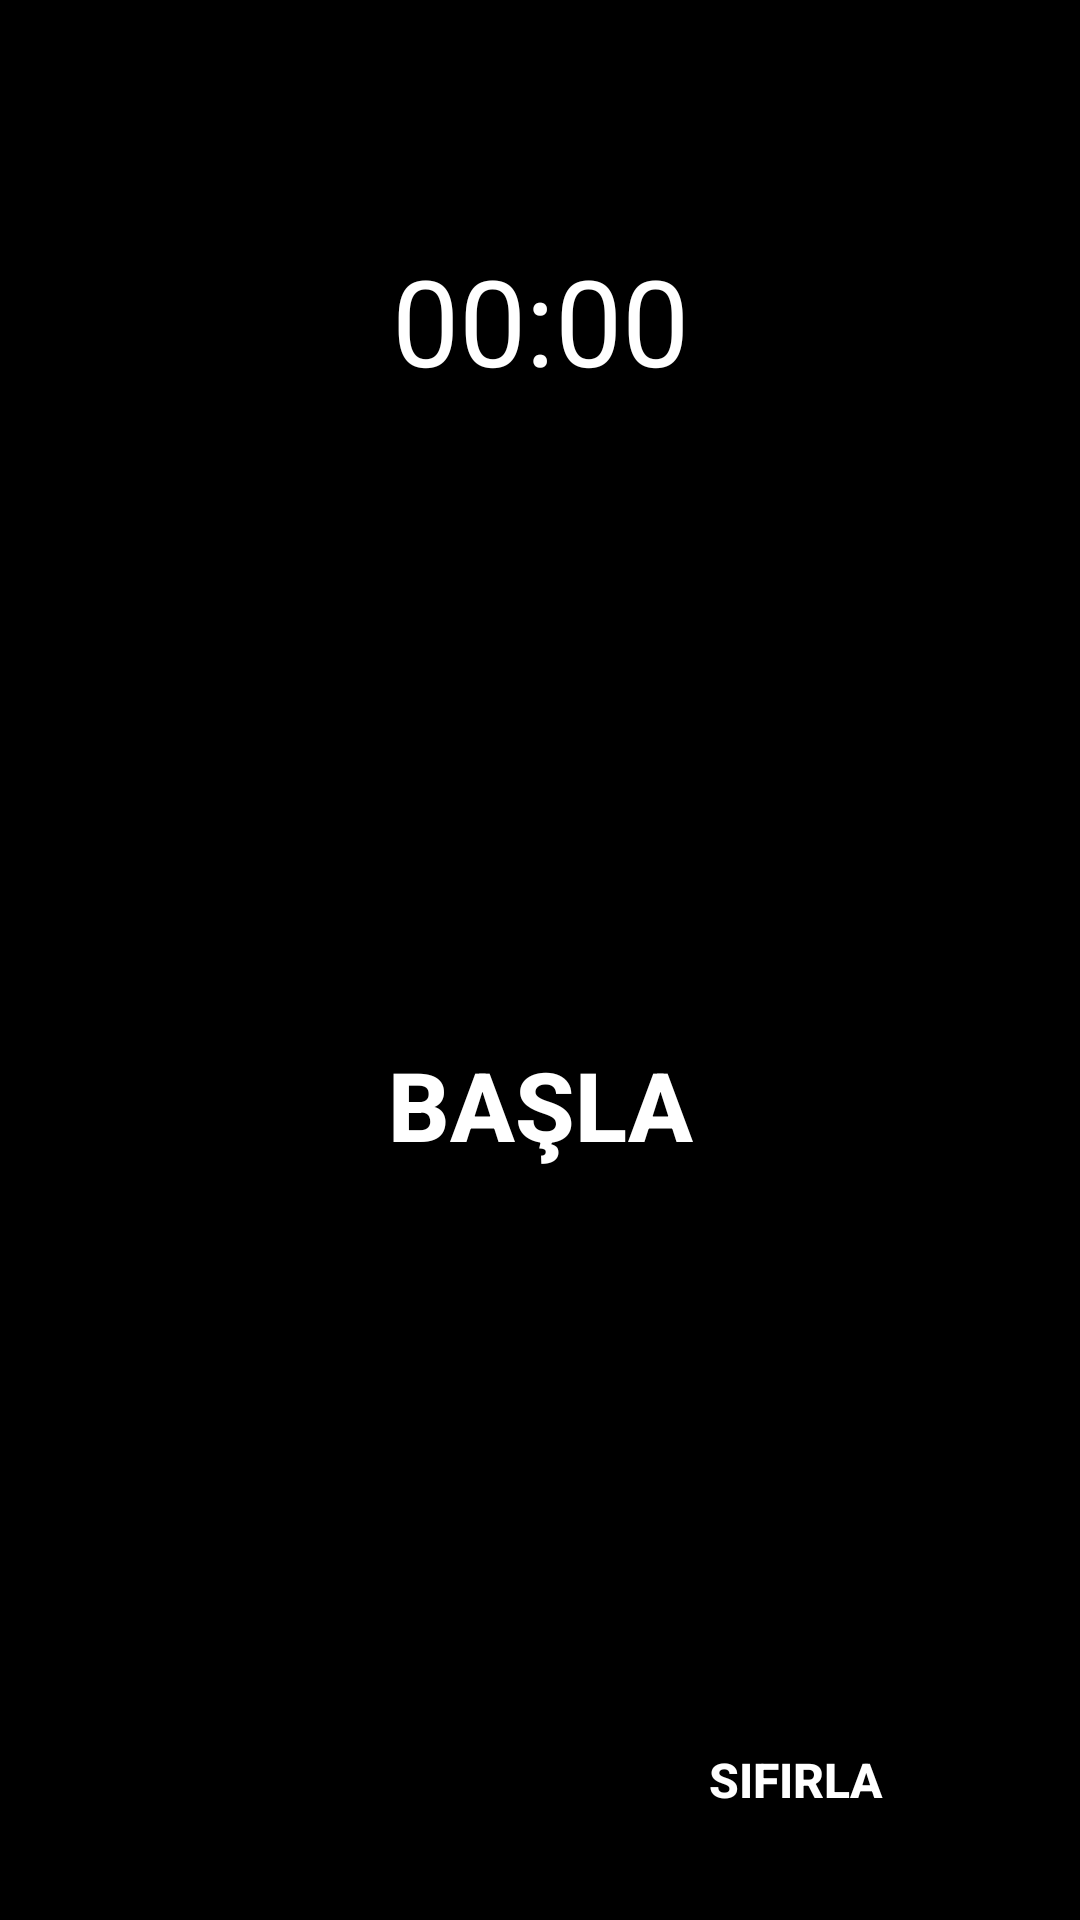

The Android layout XML behind this screen, and the referenced resources:
<!-- AndroidManifest.xml: application theme Theme.OgrenciDestekApp -->
<!-- res/layout/activity_kronometre_screen.xml -->
<?xml version="1.0" encoding="utf-8"?>
<androidx.constraintlayout.widget.ConstraintLayout xmlns:android="http://schemas.android.com/apk/res/android"
    xmlns:app="http://schemas.android.com/apk/res-auto"
    xmlns:tools="http://schemas.android.com/tools"
    android:layout_width="match_parent"
    android:layout_height="match_parent"
    android:background="@color/black"
    tools:context=".Kronometre_Screen">

    <Chronometer
        android:id="@+id/kronometre"
        android:layout_width="wrap_content"
        android:layout_height="wrap_content"
        android:layout_marginStart="125dp"
        android:layout_marginTop="80dp"
        android:layout_marginEnd="125dp"
        android:text="00:00"
        android:textAlignment="center"
        android:textColor="@color/white"
        android:textSize="40sp"
        app:layout_constraintEnd_toEndOf="parent"
        app:layout_constraintStart_toStartOf="parent"
        app:layout_constraintTop_toTopOf="parent" />

    <ImageView
        android:id="@+id/imageView11"
        android:layout_width="310dp"
        android:layout_height="310dp"
        android:layout_marginStart="55dp"
        android:layout_marginTop="80dp"
        android:layout_marginEnd="55dp"
        app:layout_constraintEnd_toEndOf="parent"
        app:layout_constraintStart_toStartOf="parent"
        app:layout_constraintTop_toBottomOf="@+id/kronometre"
        app:srcCompat="@drawable/start" />

    <ImageView
        android:id="@+id/imageView12"
        android:layout_width="140dp"
        android:layout_height="140dp"
        app:layout_constraintEnd_toEndOf="@+id/imageView11"
        app:layout_constraintHorizontal_bias="1.0"
        app:layout_constraintStart_toStartOf="@+id/imageView11"
        app:layout_constraintTop_toBottomOf="@+id/imageView11"
        app:srcCompat="@drawable/reset" />

    <Button
        android:id="@+id/btnStart"
        android:layout_width="wrap_content"
        android:layout_height="wrap_content"
        android:background="@color/black"
        android:text="BAŞLA"
        android:textColor="#FFFFFF"
        android:textSize="32dp"
        android:textStyle="bold"
        android:visibility="visible"
        app:layout_constraintBottom_toBottomOf="@+id/imageView11"
        app:layout_constraintEnd_toEndOf="@+id/imageView11"
        app:layout_constraintStart_toStartOf="@+id/imageView11"
        app:layout_constraintTop_toTopOf="@+id/imageView11" />

    <Button
        android:id="@+id/btnPause"
        android:layout_width="wrap_content"
        android:layout_height="wrap_content"
        android:background="@color/black"
        android:text="DUR"
        android:textColor="#FFFFFF"
        android:textSize="32dp"
        android:textStyle="bold"
        android:visibility="invisible"
        app:layout_constraintBottom_toBottomOf="@+id/imageView11"
        app:layout_constraintEnd_toEndOf="@+id/imageView11"
        app:layout_constraintStart_toStartOf="@+id/imageView11"
        app:layout_constraintTop_toTopOf="@+id/imageView11" />

    <Button
        android:id="@+id/btnReset"
        android:layout_width="86dp"
        android:layout_height="56dp"
        android:background="@color/black"
        android:text="SIFIRLA"
        android:textColor="@color/white"
        android:textSize="16sp"
        android:textStyle="bold"
        app:layout_constraintBottom_toBottomOf="@+id/imageView12"
        app:layout_constraintEnd_toEndOf="@+id/imageView12"
        app:layout_constraintStart_toStartOf="@+id/imageView12"
        app:layout_constraintTop_toTopOf="@+id/imageView12" />

</androidx.constraintlayout.widget.ConstraintLayout>
<!-- resources referenced by this layout -->
<resources>
  <color name="black">#FF000000</color>
  <color name="white">#FFFFFFFF</color>
  <style name="Theme.OgrenciDestekApp" parent="Theme.AppCompat.DayNight.NoActionBar">
          
          <item name="colorPrimary">@color/green_blue</item>
          <item name="colorPrimaryVariant">@color/purple_700</item>
          <item name="colorOnPrimary">@color/white</item>
          
          <item name="colorSecondary">@color/teal_200</item>
          <item name="colorSecondaryVariant">@color/teal_700</item>
          <item name="colorOnSecondary">@color/black</item>
          
          <item name="android:statusBarColor">?attr/colorPrimaryVariant</item>
          
      </style>
  <color name="green_blue">#0A3D62</color>
  <color name="purple_700">#FF3700B3</color>
  <color name="teal_200">#FF03DAC5</color>
  <color name="teal_700">#FF018786</color>
</resources>
